Image classification data set "images" (jainm1234/ping-pong-detect on GitHub). Class labels (7): blur ball, close-up, orange, player, pov, table, white.

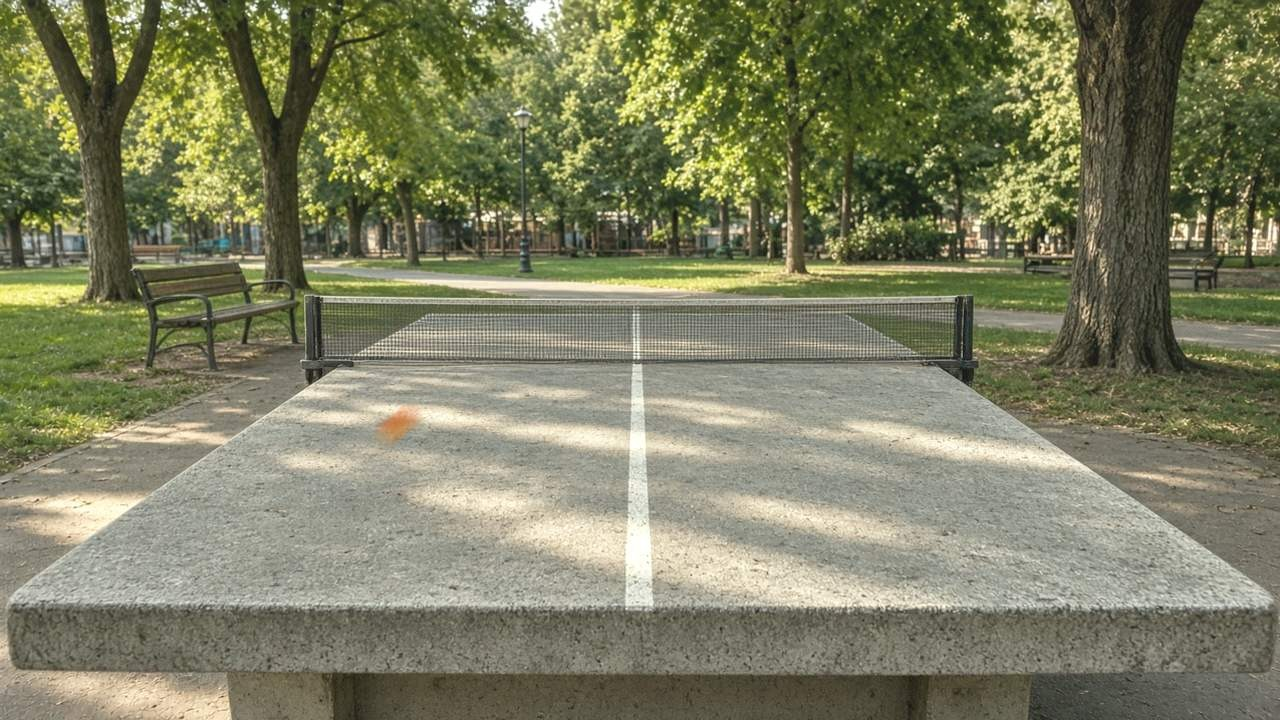
Label: pov

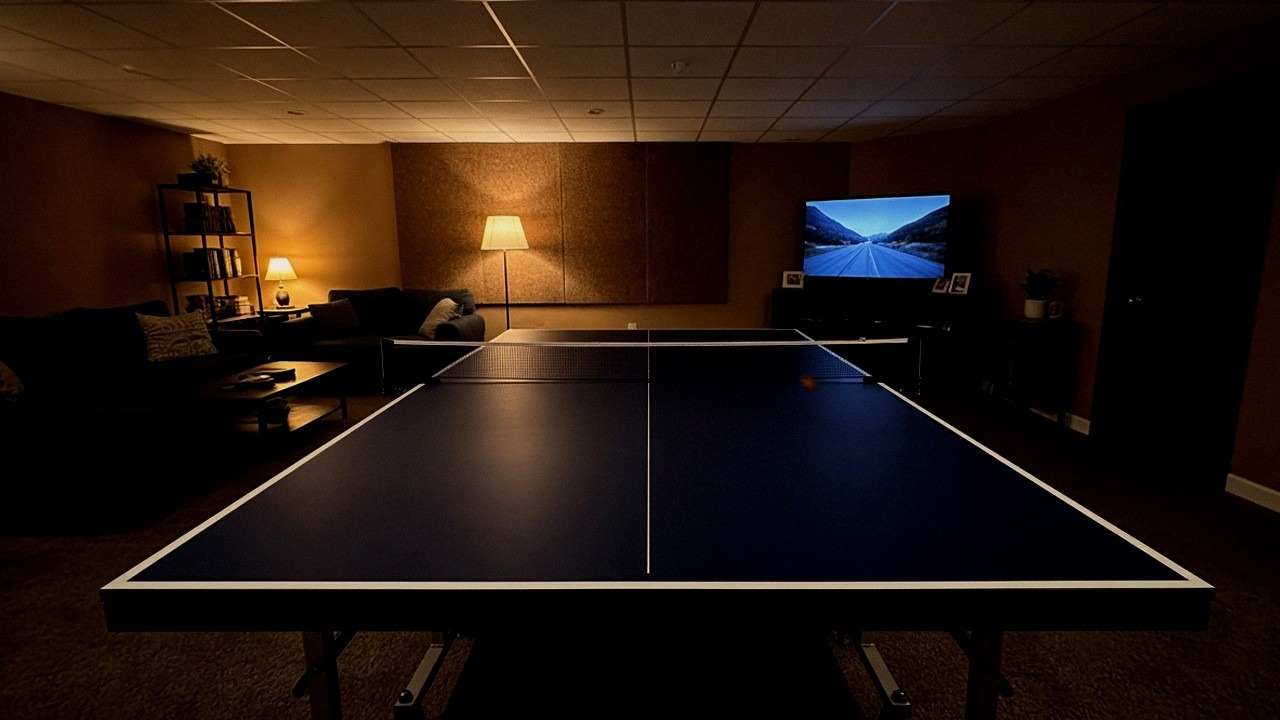
Label: pov

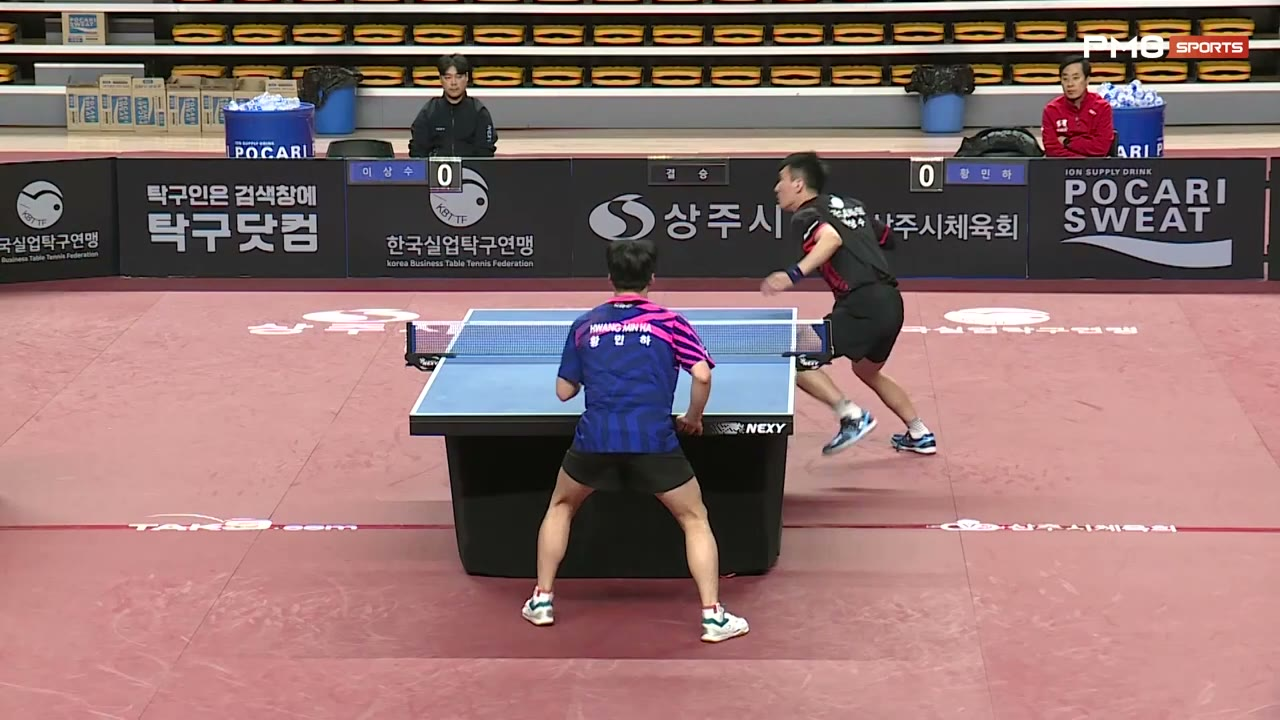
Label: blur ball

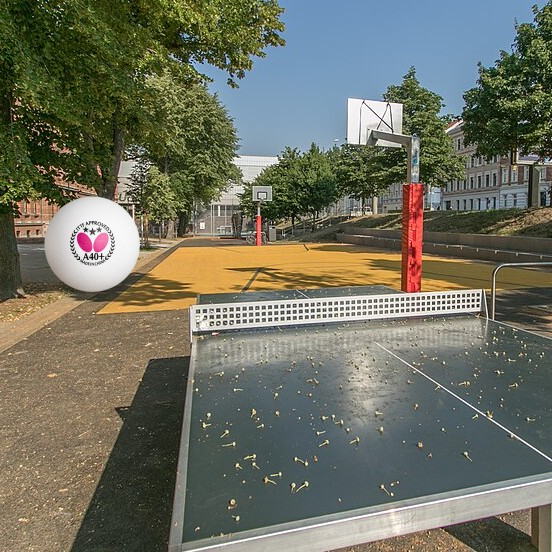
Label: white

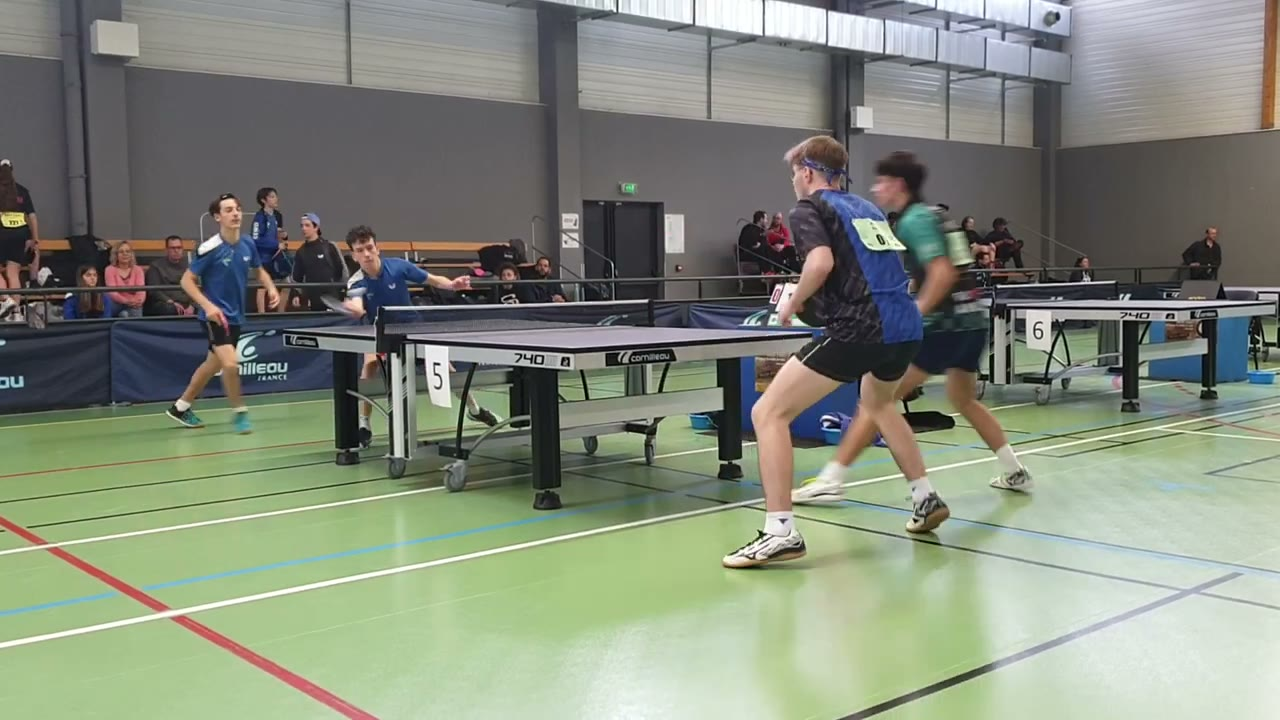
Label: blur ball

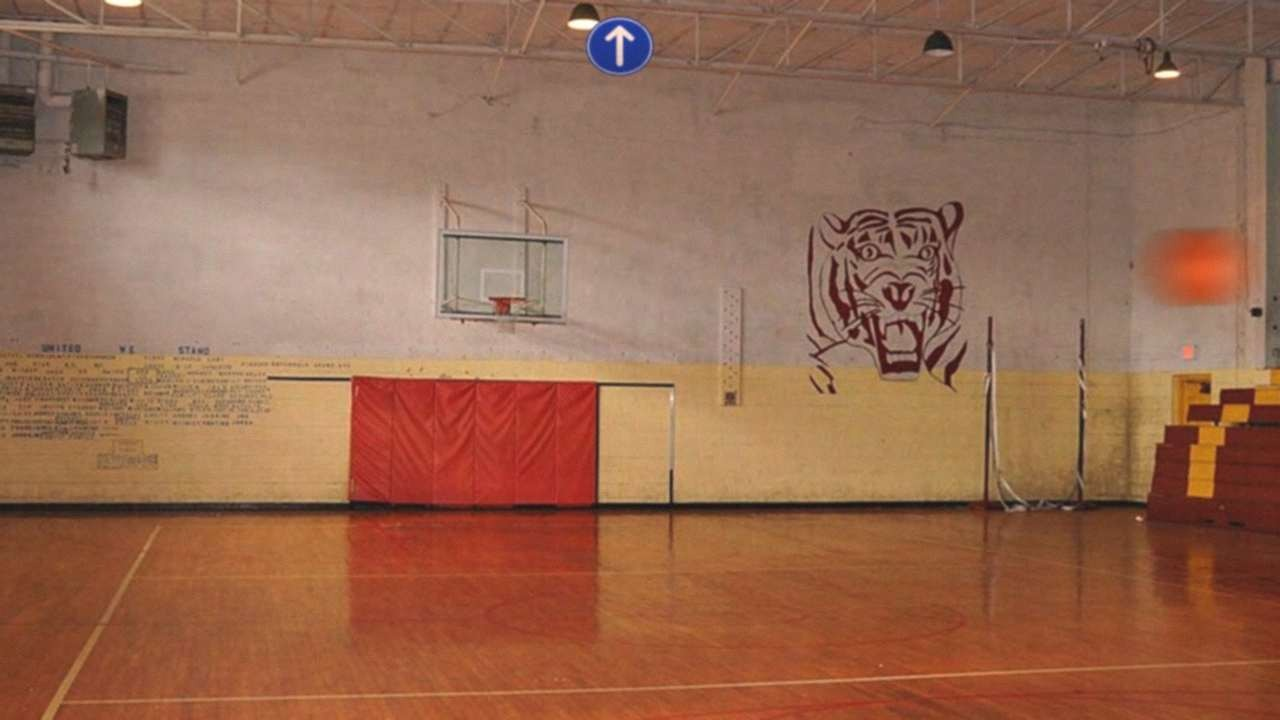
Label: orange
